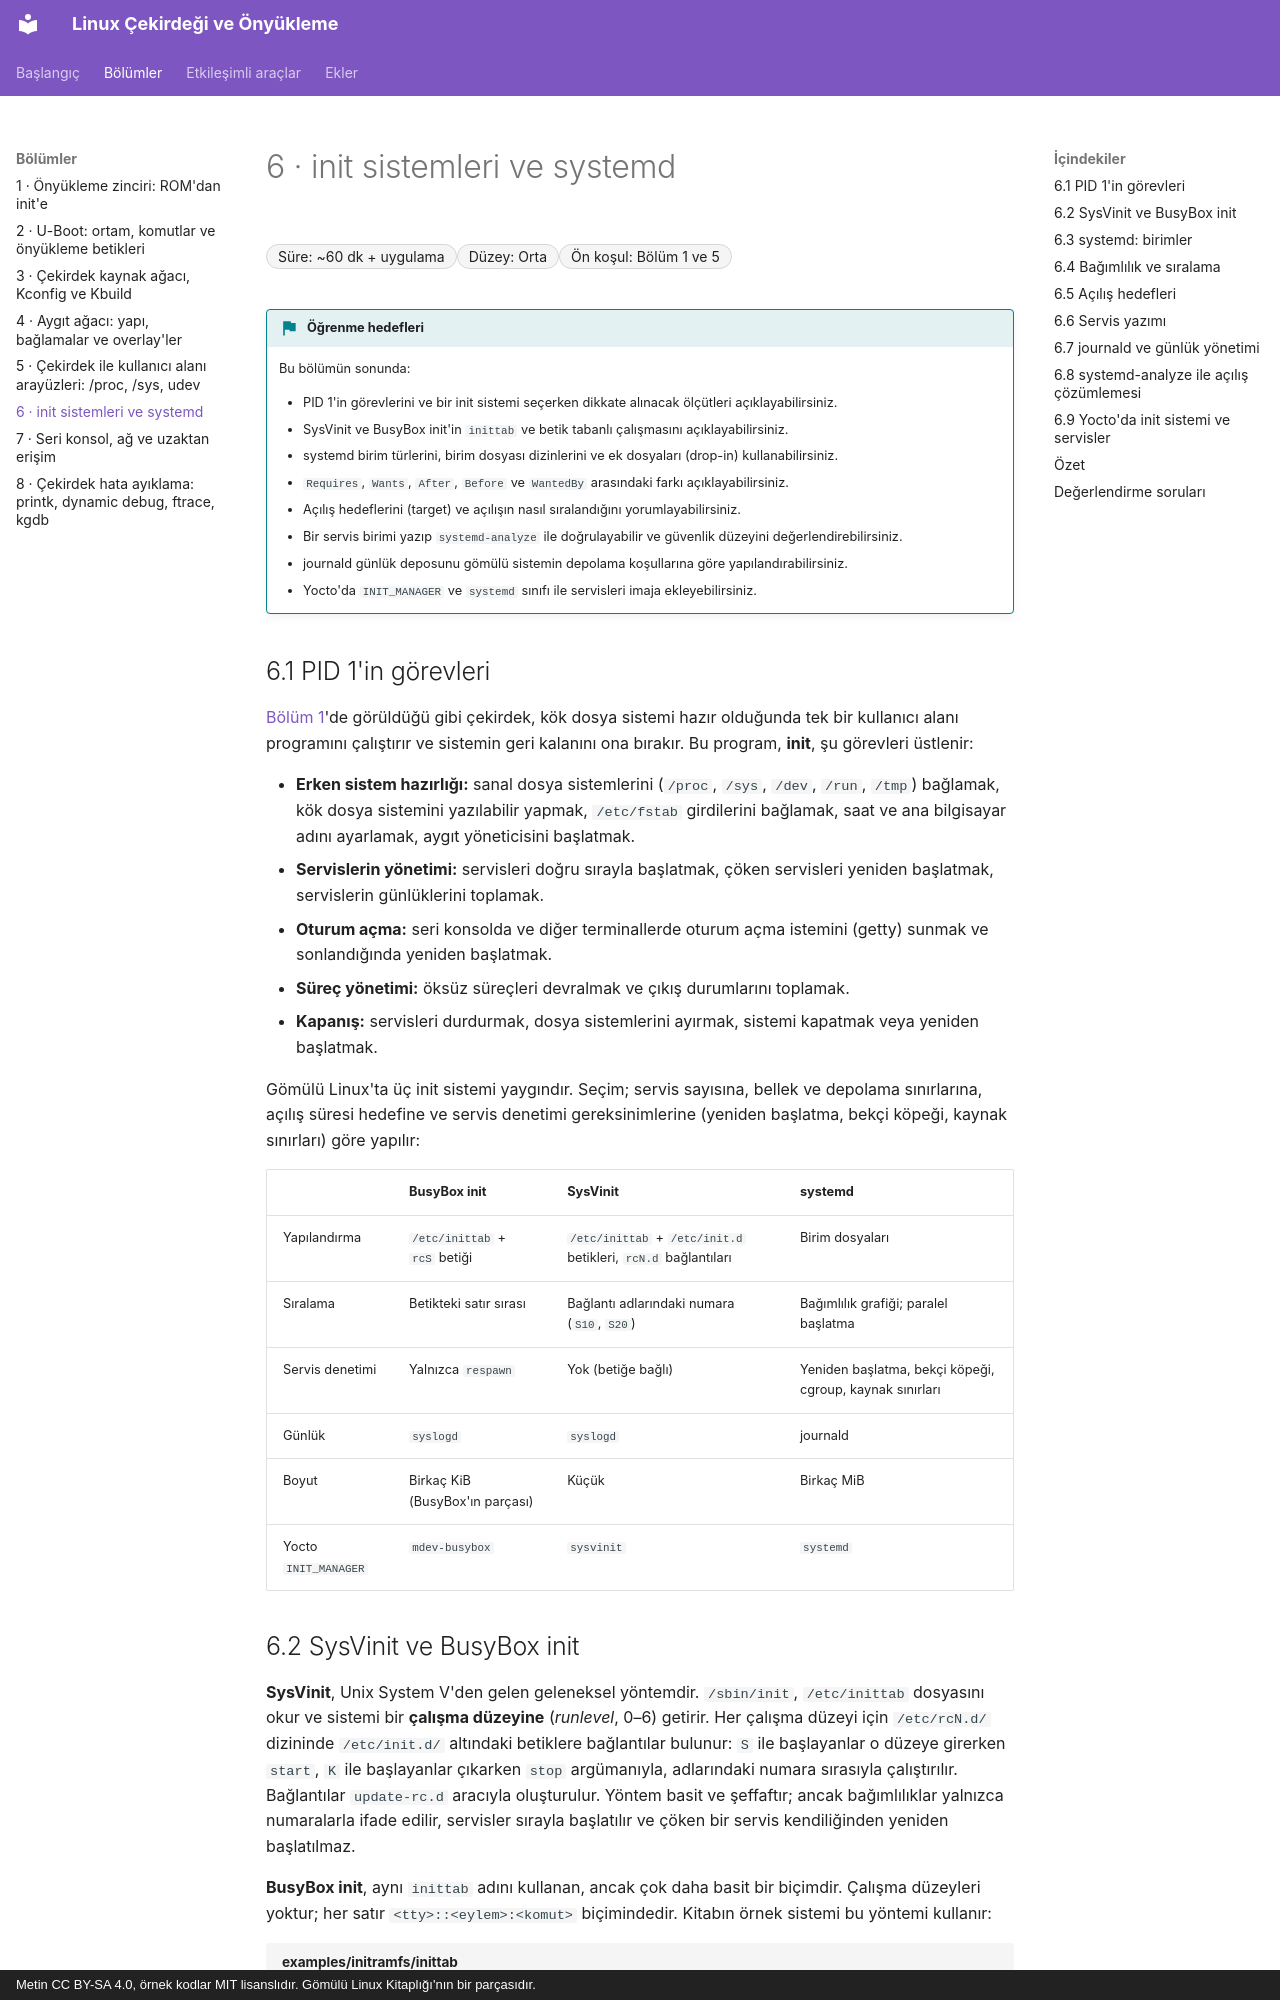

repository: mfguney/cekirdek-onyukleme · page: bolumler/06-init-systemd.html · generator: mkdocs · copyright: Metin CC BY-SA 4.0, örnek kodlar MIT lisanslıdır. Gömülü Linux Kitaplığı'nın bir parçasıdır.

# 6 · init sistemleri ve systemd

<div class="kunye" markdown>
<span>Süre: ~60 dk + uygulama</span><span>Düzey: Orta</span><span>Ön koşul: Bölüm 1 ve 5</span>
</div>

!!! hedef "Öğrenme hedefleri"
    Bu bölümün sonunda:

    - PID 1'in görevlerini ve bir init sistemi seçerken dikkate alınacak ölçütleri açıklayabilirsiniz.
    - SysVinit ve BusyBox init'in `inittab` ve betik tabanlı çalışmasını açıklayabilirsiniz.
    - systemd birim türlerini, birim dosyası dizinlerini ve ek dosyaları (drop-in) kullanabilirsiniz.
    - `Requires`, `Wants`, `After`, `Before` ve `WantedBy` arasındaki farkı açıklayabilirsiniz.
    - Açılış hedeflerini (target) ve açılışın nasıl sıralandığını yorumlayabilirsiniz.
    - Bir servis birimi yazıp `systemd-analyze` ile doğrulayabilir ve güvenlik düzeyini değerlendirebilirsiniz.
    - journald günlük deposunu gömülü sistemin depolama koşullarına göre yapılandırabilirsiniz.
    - Yocto'da `INIT_MANAGER` ve `systemd` sınıfı ile servisleri imaja ekleyebilirsiniz.

## 6.1 PID 1'in görevleri

[Bölüm 1](01-onyukleme-zinciri.md)'de görüldüğü gibi çekirdek, kök dosya sistemi hazır olduğunda tek bir
kullanıcı alanı programını çalıştırır ve sistemin geri kalanını ona bırakır. Bu program, **init**, şu
görevleri üstlenir:

- **Erken sistem hazırlığı:** sanal dosya sistemlerini (`/proc`, `/sys`, `/dev`, `/run`, `/tmp`)
  bağlamak, kök dosya sistemini yazılabilir yapmak, `/etc/fstab` girdilerini bağlamak, saat ve ana
  bilgisayar adını ayarlamak, aygıt yöneticisini başlatmak.
- **Servislerin yönetimi:** servisleri doğru sırayla başlatmak, çöken servisleri yeniden başlatmak,
  servislerin günlüklerini toplamak.
- **Oturum açma:** seri konsolda ve diğer terminallerde oturum açma istemini (getty) sunmak ve sonlandığında
  yeniden başlatmak.
- **Süreç yönetimi:** öksüz süreçleri devralmak ve çıkış durumlarını toplamak.
- **Kapanış:** servisleri durdurmak, dosya sistemlerini ayırmak, sistemi kapatmak veya yeniden başlatmak.

Gömülü Linux'ta üç init sistemi yaygındır. Seçim; servis sayısına, bellek ve depolama sınırlarına,
açılış süresi hedefine ve servis denetimi gereksinimlerine (yeniden başlatma, bekçi köpeği, kaynak sınırları)
göre yapılır:

| | BusyBox init | SysVinit | systemd |
|---|---|---|---|
| Yapılandırma | `/etc/inittab` + `rcS` betiği | `/etc/inittab` + `/etc/init.d` betikleri, `rcN.d` bağlantıları | Birim dosyaları |
| Sıralama | Betikteki satır sırası | Bağlantı adlarındaki numara (`S10`, `S20`) | Bağımlılık grafiği; paralel başlatma |
| Servis denetimi | Yalnızca `respawn` | Yok (betiğe bağlı) | Yeniden başlatma, bekçi köpeği, cgroup, kaynak sınırları |
| Günlük | `syslogd` | `syslogd` | journald |
| Boyut | Birkaç KiB (BusyBox'ın parçası) | Küçük | Birkaç MiB |
| Yocto `INIT_MANAGER` | `mdev-busybox` | `sysvinit` | `systemd` |
